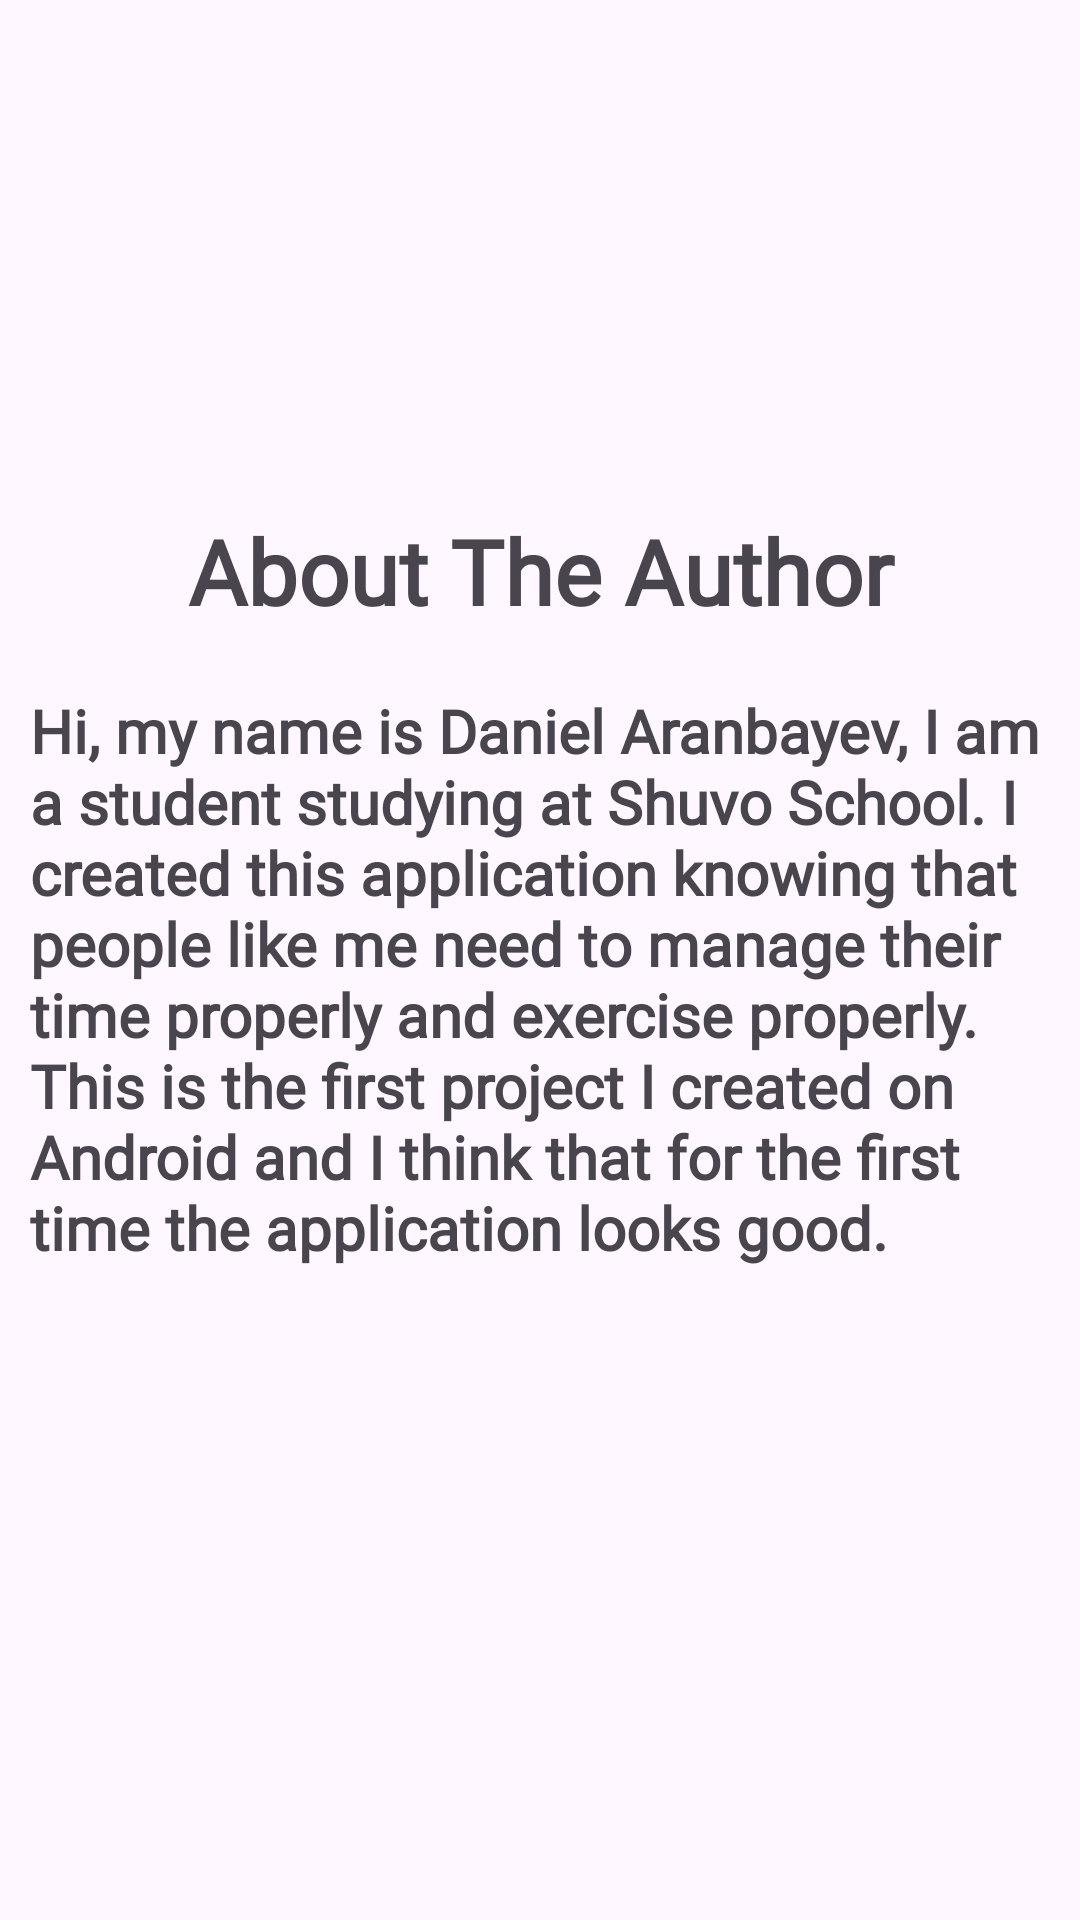

This screen was rendered from an Android layout file. Write that file and the resources it references.
<!-- AndroidManifest.xml: application theme Theme.MyProfit -->
<!-- res/layout/info.xml -->
<?xml version="1.0" encoding="utf-8"?>
<LinearLayout xmlns:android="http://schemas.android.com/apk/res/android"
    android:layout_width="match_parent"
    android:layout_height="match_parent">
    <LinearLayout
        android:layout_width="match_parent"
        android:layout_height="300dp"
        android:layout_gravity="center"
        android:orientation="vertical"
        android:background="@drawable/fadegray"
        >
        <TextView
            android:layout_width="300dp"
            android:layout_height="40dp"
            android:text="About The Author"
            android:textSize="30dp"
            android:fontFamily="@font/abril_fatface"
            android:textStyle="bold"
            android:layout_gravity="center"
            android:gravity="center"/>
        <TextView
            android:layout_width="match_parent"
            android:layout_height="240dp"
            android:text="Hi, my name is Daniel Aranbayev, I am a student studying at Shuvo School.
I created this application knowing that people like me need to manage their time properly and exercise properly.
This is the first project I created on Android and I think that for the first time the application looks good."
            android:textSize="20dp"
            android:fontFamily="@font/abril_fatface"
            android:textStyle="bold"
            android:layout_marginTop="10dp"
            android:padding="10dp"/>
    </LinearLayout>

</LinearLayout>
<!-- resources referenced by this layout -->
<resources>
  <style name="Theme.MyProfit" parent="Base.Theme.MyProfit" />
  <style name="Base.Theme.MyProfit" parent="Theme.Material3.DayNight.NoActionBar">
          
          
          <item name="android:statusBarColor">@color/black</item>
      </style>
  <!-- not gathered from this repository: default colours our renderer supplied (Android Studio template values) -->
  <color name="black">#FF000000</color>
</resources>
